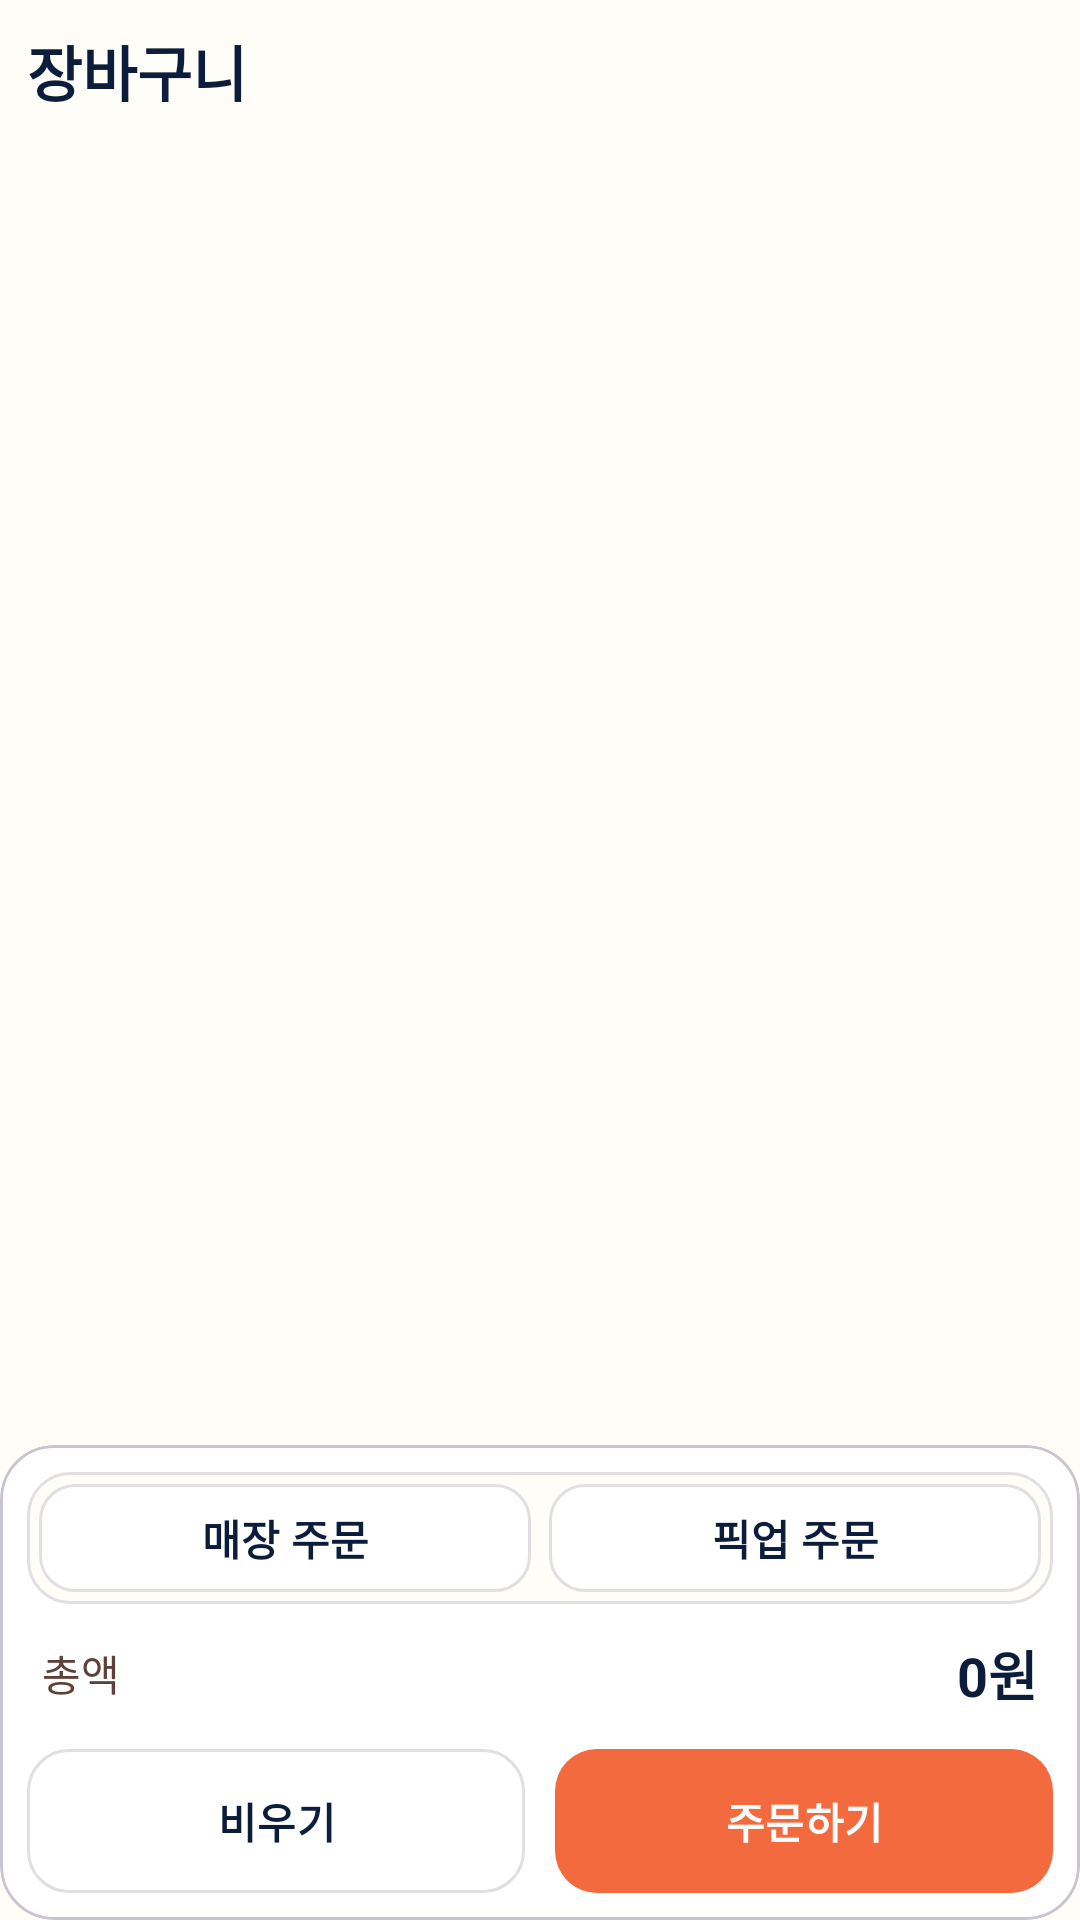

The Android layout XML behind this screen, and the referenced resources:
<!-- AndroidManifest.xml: application theme Theme.ChocoPick -->
<!-- res/layout/fragment_cart.xml -->
<?xml version="1.0" encoding="utf-8"?>
<androidx.coordinatorlayout.widget.CoordinatorLayout
    xmlns:android="http://schemas.android.com/apk/res/android"
    xmlns:app="http://schemas.android.com/apk/res-auto"
    android:id="@+id/cartRoot"
    android:layout_width="match_parent"
    android:layout_height="match_parent"
    android:background="@color/bg_main">

    
    <androidx.core.widget.NestedScrollView
        android:id="@+id/scrollView"
        android:layout_width="match_parent"
        android:layout_height="match_parent"
        android:clipToPadding="false"
        android:padding="9dp"
        android:paddingBottom="110dp">

        <LinearLayout
            android:id="@+id/contentGroup"
            android:layout_width="match_parent"
            android:layout_height="wrap_content"
            android:orientation="vertical">

            
            <TextView
                android:id="@+id/tvCartTitle"
                android:layout_width="match_parent"
                android:layout_height="wrap_content"
                android:text="장바구니"
                android:textStyle="bold"
                android:textSize="20sp"
                android:textColor="@color/text_primary"
                android:paddingBottom="5dp"/>

            
            <androidx.recyclerview.widget.RecyclerView
                android:id="@+id/rvCart"
                android:layout_width="match_parent"
                android:layout_height="wrap_content"
                android:nestedScrollingEnabled="false"/>

        </LinearLayout>
    </androidx.core.widget.NestedScrollView>

    
    <LinearLayout
        android:id="@+id/emptyGroup"
        android:layout_width="match_parent"
        android:layout_height="match_parent"
        android:gravity="center"
        android:orientation="vertical"
        android:padding="24dp"
        android:visibility="gone">

        <TextView
            android:id="@+id/tvEmptyTitle"
            android:layout_width="wrap_content"
            android:layout_height="wrap_content"
            android:text="장바구니가 비어있어요."
            android:textSize="18sp"
            android:textStyle="bold"
            android:textColor="@color/text_primary"/>

        <TextView
            android:id="@+id/tvEmptyDesc"
            android:layout_width="wrap_content"
            android:layout_height="wrap_content"
            android:layout_marginTop="8dp"
            android:text="원하는 상품을 담아보세요!"
            android:textSize="14sp"
            android:textColor="@color/text_secondary"/>
    </LinearLayout>

    
    <com.google.android.material.card.MaterialCardView
        android:id="@+id/bottomBar"
        android:layout_width="match_parent"
        android:layout_height="wrap_content"
        android:layout_gravity="bottom"
        app:cardCornerRadius="18dp"
        app:cardBackgroundColor="@color/bg_surface"
        android:layout_margin="0dp">

        <LinearLayout
            android:layout_width="match_parent"
            android:layout_height="wrap_content"
            android:padding="9dp"
            android:orientation="vertical">

            
            <LinearLayout
                android:id="@+id/orderTypeGroup"
                android:layout_width="match_parent"
                android:layout_height="44dp"
                android:orientation="horizontal"
                android:padding="4dp"
                android:layout_marginBottom="10dp"
                android:background="@drawable/bg_segment_container">

                <com.google.android.material.button.MaterialButton
                    android:id="@+id/btnStoreOrder"
                    android:layout_width="0dp"
                    android:layout_height="match_parent"
                    android:layout_weight="1"
                    android:text="매장 주문"
                    android:textStyle="bold"
                    android:insetTop="0dp"
                    android:insetBottom="0dp"
                    app:cornerRadius="12dp"
                    app:backgroundTint="@color/bg_surface"
                    app:strokeWidth="1dp"
                    app:strokeColor="@color/divider"
                    android:textColor="@color/text_primary"/>

                <com.google.android.material.button.MaterialButton
                    android:id="@+id/btnPickupOrder"
                    android:layout_width="0dp"
                    android:layout_height="match_parent"
                    android:layout_weight="1"
                    android:layout_marginStart="6dp"
                    android:text="픽업 주문"
                    android:textStyle="bold"
                    android:insetTop="0dp"
                    android:insetBottom="0dp"
                    app:cornerRadius="12dp"
                    app:strokeWidth="1dp"
                    app:strokeColor="@color/divider"
                    app:backgroundTint="@color/bg_surface"
                    android:textColor="@color/text_primary"/>
            </LinearLayout>

            
            <LinearLayout
                android:layout_width="match_parent"
                android:layout_height="wrap_content"
                android:orientation="horizontal"
                android:gravity="center_vertical"
                android:paddingStart="5dp"
                android:paddingEnd="5dp">

                <TextView
                    android:id="@+id/tvTotalLabel"
                    android:layout_width="wrap_content"
                    android:layout_height="wrap_content"
                    android:text="총액"
                    android:textSize="14sp"
                    android:textColor="@color/text_secondary"/>

                <TextView
                    android:id="@+id/tvTotalPrice"
                    android:layout_width="0dp"
                    android:layout_height="wrap_content"
                    android:layout_weight="1"
                    android:gravity="end"
                    android:text="0원"
                    android:textStyle="bold"
                    android:textSize="18sp"
                    android:textColor="@color/text_primary"/>
            </LinearLayout>

            
            <LinearLayout
                android:layout_width="match_parent"
                android:layout_height="wrap_content"
                android:layout_marginTop="12dp"
                android:orientation="horizontal">

                <com.google.android.material.button.MaterialButton
                    android:id="@+id/btnClear"
                    android:layout_width="0dp"
                    android:layout_height="48dp"
                    android:layout_weight="1"
                    android:text="비우기"
                    android:textStyle="bold"
                    android:textColor="@color/text_primary"
                    android:insetTop="0dp"
                    android:insetBottom="0dp"
                    app:cornerRadius="14dp"
                    app:strokeWidth="1dp"
                    app:strokeColor="@color/divider"
                    app:backgroundTint="@color/bg_surface"/>

                <com.google.android.material.button.MaterialButton
                    android:id="@+id/btnOrder"
                    android:layout_width="0dp"
                    android:layout_height="48dp"
                    android:layout_weight="1"
                    android:layout_marginStart="10dp"
                    android:text="주문하기"
                    android:textStyle="bold"
                    android:textColor="@android:color/white"
                    android:insetTop="0dp"
                    android:insetBottom="0dp"
                    app:cornerRadius="14dp"
                    app:backgroundTint="@color/choco_primary"/>
            </LinearLayout>

        </LinearLayout>
    </com.google.android.material.card.MaterialCardView>

</androidx.coordinatorlayout.widget.CoordinatorLayout>
<!-- resources referenced by this layout -->
<resources>
  <color name="bg_main">#FFFDF8</color>
  <color name="bg_surface">#FFFFFF</color>
  <color name="choco_primary">#F26A3D</color>
  <color name="divider">#E0E0E0</color>
  <color name="text_primary">#0B1D3A</color>
  <color name="text_secondary">#5D4037</color>
  <!-- drawable bg_segment_container (drawable) -->
  <?xml version="1.0" encoding="utf-8"?>
  <shape xmlns:android="http://schemas.android.com/apk/res/android"
      android:shape="rectangle">
      <solid android:color="@color/bg_main"/>
      <corners android:radius="14dp"/>
      <stroke
          android:width="1dp"
          android:color="@color/divider"/>
  </shape>
  <style name="Theme.ChocoPick" parent="Base.Theme.ChocoPick" />
  <style name="Base.Theme.ChocoPick" parent="Theme.Material3.DayNight.NoActionBar">
  
          
          <item name="colorSecondaryContainer">@android:color/transparent</item>
          <item name="colorOnSecondaryContainer">@color/choco_primary</item>
  
          
          <item name="colorControlHighlight">@android:color/transparent</item>
  
          
          <item name="colorPrimary">@color/choco_primary</item>
  
      </style>
</resources>
